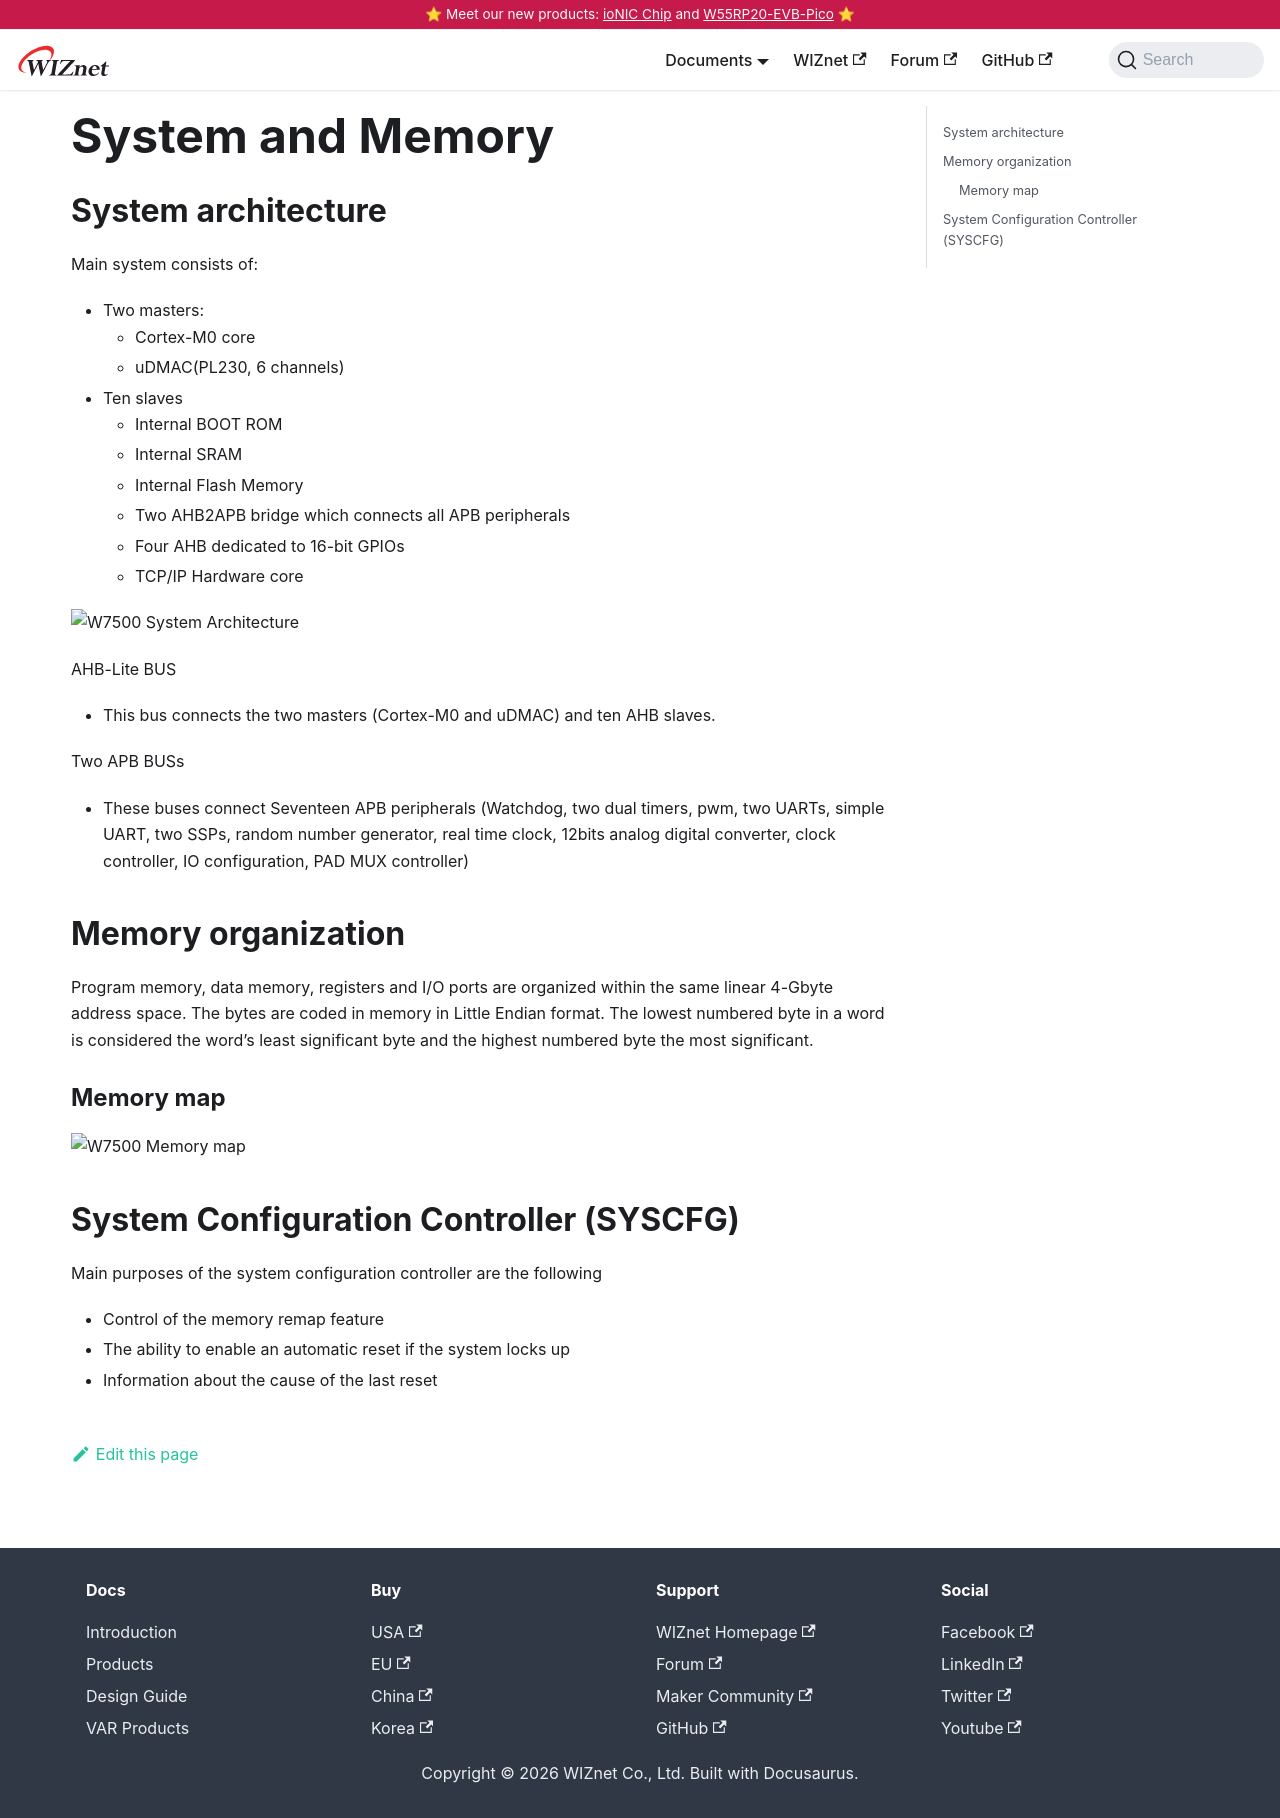

repository: Wiznet/document_framework · page: Product/Chip/MCU/W7500/system-and-memory.html · generator: docusaurus

---
id: system-and-memory
title: System and Memory
date: 2020-04-03
---


## System architecture

Main system consists of:

- Two masters:
  - Cortex-M0 core
  - uDMAC(PL230, 6 channels)
- Ten slaves
  - Internal BOOT ROM
  - Internal SRAM
  - Internal Flash Memory
  - Two AHB2APB bridge which connects all APB peripherals
  - Four AHB dedicated to 16-bit GPIOs
  - TCP/IP Hardware core

![W7500 System Architecture](/img/products/w7500/w7500_system_architecture.png)

AHB-Lite BUS

- This bus connects the two masters (Cortex-M0 and uDMAC) and ten AHB
  slaves.

Two APB BUSs

- These buses connect Seventeen APB peripherals (Watchdog, two dual
  timers, pwm, two UARTs, simple UART<!--,I2C(Operate using GPIO)-->, two SSPs, random number
  generator, real time clock, 12bits analog digital converter, clock
  controller, IO configuration, PAD MUX controller)


## Memory organization

Program memory, data memory, registers and I/O ports are organized
within the same linear 4-Gbyte address space. The bytes are coded in
memory in Little Endian format. The lowest numbered byte in a word is
considered the word’s least significant byte and the highest numbered
byte the most significant.


### Memory map

![W7500 Memory map](/img/products/w7500/memory_map.png)

## System Configuration Controller (SYSCFG)

Main purposes of the system configuration controller are the following

- Control of the memory remap feature
- The ability to enable an automatic reset if the system locks up
- Information about the cause of the last reset
